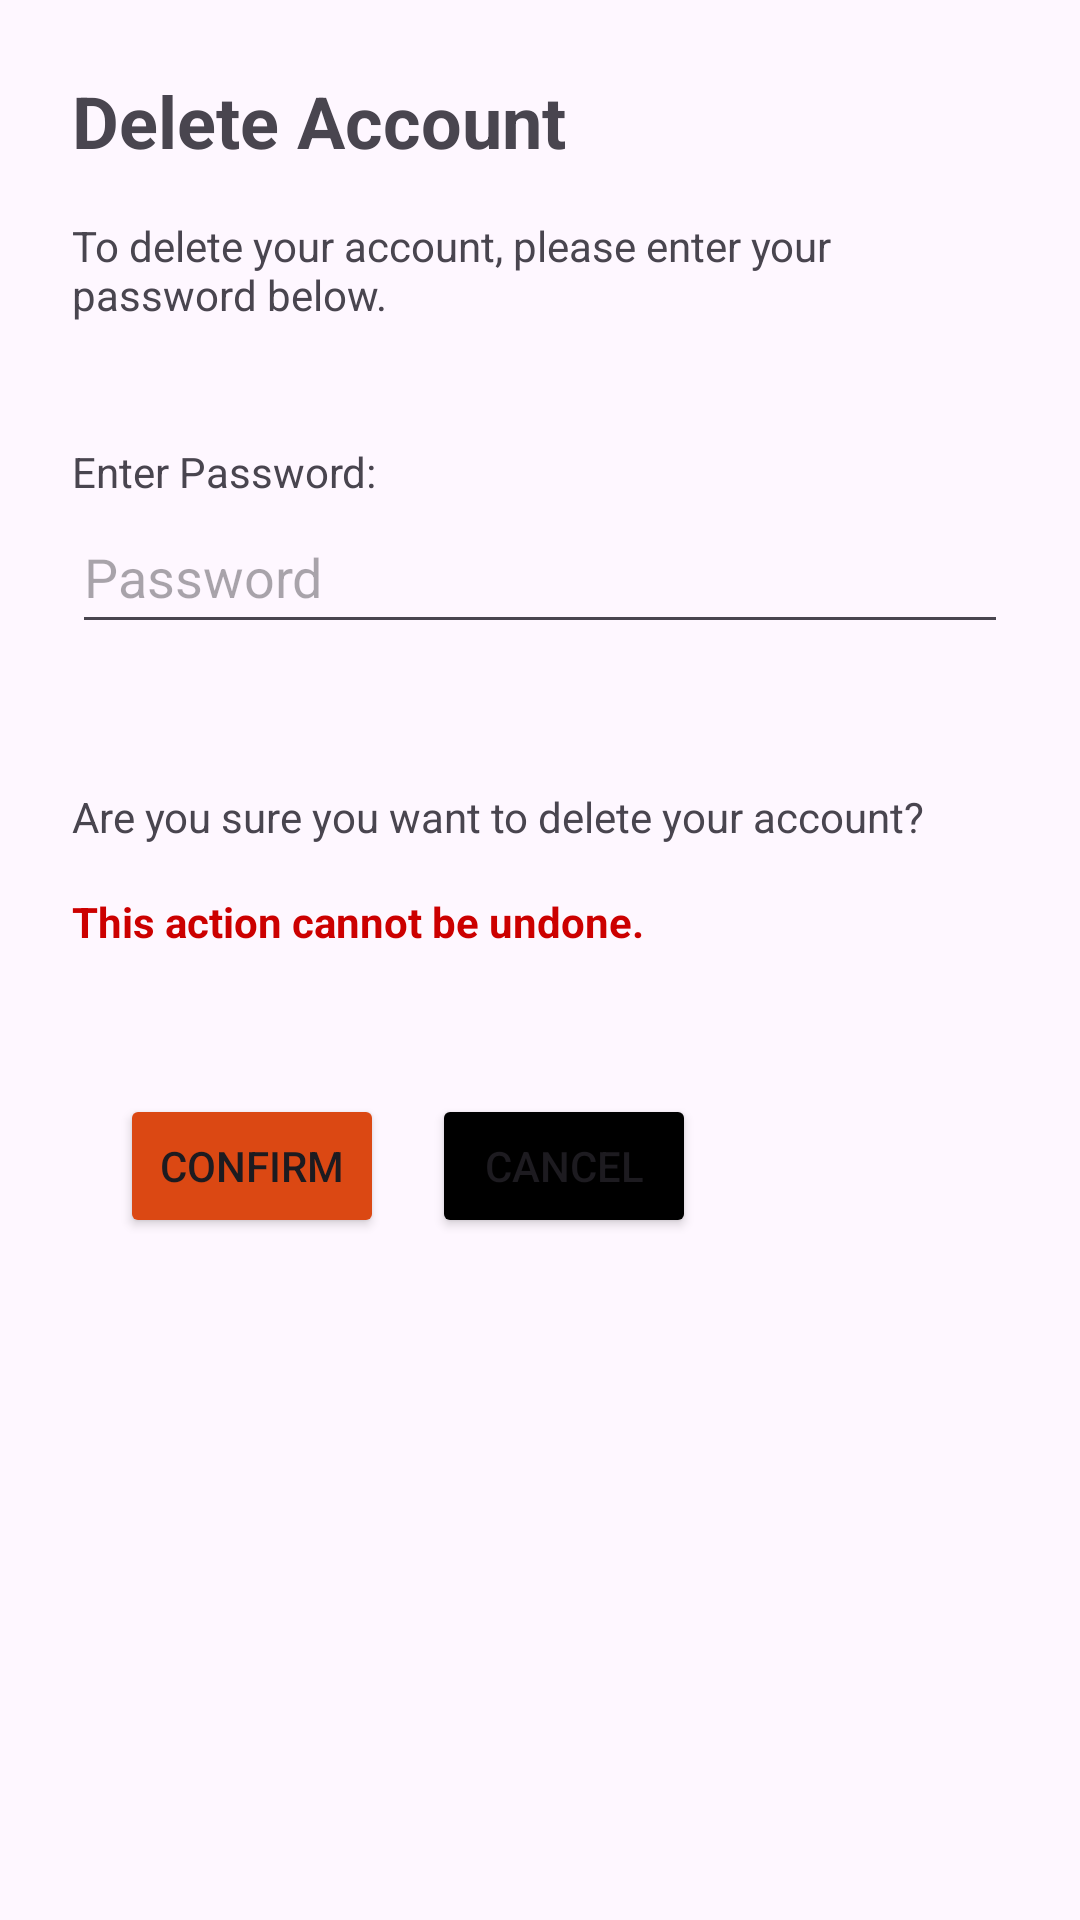

Here is an Android app screen rendered from its layout file. Give the layout XML and the strings, colors and styles it references.
<!-- AndroidManifest.xml: application theme Theme.RestaurantManager_App -->
<!-- res/layout/dialog_delete_account.xml -->
<?xml version="1.0" encoding="utf-8"?>
<androidx.constraintlayout.widget.ConstraintLayout xmlns:android="http://schemas.android.com/apk/res/android"
    android:layout_width="match_parent"
    android:layout_height="wrap_content"
    xmlns:app="http://schemas.android.com/apk/res-auto"
    android:padding="24dp">

    <TextView
        android:id="@+id/dialogTitle"
        android:layout_width="match_parent"
        android:layout_height="wrap_content"
        android:text="Delete Account"
        android:textSize="24dp"
        android:textStyle="bold"
        app:layout_constraintStart_toStartOf="parent"
        app:layout_constraintTop_toTopOf="parent"/>

    <TextView
        android:id="@+id/dialogInstructions"
        android:layout_width="wrap_content"
        android:layout_height="wrap_content"
        android:layout_marginTop="16dp"
        android:text="To delete your account, please enter your password below."
        android:textSize="14dp"
        app:layout_constraintStart_toStartOf="parent"
        app:layout_constraintTop_toBottomOf="@+id/dialogTitle"/>

    <TextView
        android:id="@+id/passwordLabel"
        android:layout_width="wrap_content"
        android:layout_height="wrap_content"
        android:layout_marginTop="40dp"
        android:text="Enter Password:"
        android:textSize="14dp"
        app:layout_constraintStart_toStartOf="parent"
        app:layout_constraintTop_toBottomOf="@+id/dialogInstructions"/>

    <EditText
        android:id="@+id/passwordInput"
        android:layout_width="0dp"
        android:layout_height="48dp"
        android:hint="Password"
        android:inputType="textPassword"
        app:layout_constraintStart_toStartOf="parent"
        app:layout_constraintEnd_toEndOf="parent"
        app:layout_constraintTop_toBottomOf="@+id/passwordLabel"/>

    <TextView
        android:id="@+id/warningText"
        android:layout_width="match_parent"
        android:layout_height="wrap_content"
        android:layout_marginTop="48dp"
        android:text="Are you sure you want to delete your account?"
        android:textSize="14dp"
        app:layout_constraintStart_toStartOf="parent"
        app:layout_constraintTop_toBottomOf="@+id/passwordInput"/>

    <TextView
        android:id="@+id/warningText_2"
        android:layout_width="match_parent"
        android:layout_height="wrap_content"
        android:layout_marginTop="16dp"
        android:text="This action cannot be undone."
        android:textStyle="bold"
        android:textSize="14dp"
        android:textColor="@android:color/holo_red_dark"
        app:layout_constraintStart_toStartOf="parent"
        app:layout_constraintTop_toBottomOf="@+id/warningText"/>

    <Button
        android:id="@+id/confirmButton"
        android:layout_width="wrap_content"
        android:layout_height="wrap_content"
        android:text="Confirm"
        android:layout_marginTop="48dp"
        android:layout_marginLeft="16dp"
        android:backgroundTint="#DB4813"
        app:layout_constraintTop_toBottomOf="@+id/warningText_2"
        app:layout_constraintStart_toStartOf="parent">
    </Button>

    <Button
        android:id="@+id/cancelButton"
        android:layout_width="wrap_content"
        android:layout_height="wrap_content"
        android:text="Cancel"
        android:layout_marginTop="48dp"
        android:layout_marginLeft="16dp"
        android:backgroundTint="@color/black"
        app:layout_constraintTop_toBottomOf="@+id/warningText_2"
        app:layout_constraintStart_toEndOf="@id/confirmButton">
    </Button>

</androidx.constraintlayout.widget.ConstraintLayout>
<!-- resources referenced by this layout -->
<resources>
  <color name="black">#FF000000</color>
  <style name="Theme.RestaurantManager_App" parent="Base.Theme.RestaurantManager_App" />
  <style name="Base.Theme.RestaurantManager_App" parent="Theme.Material3.DayNight.NoActionBar">
          
          
      </style>
</resources>
